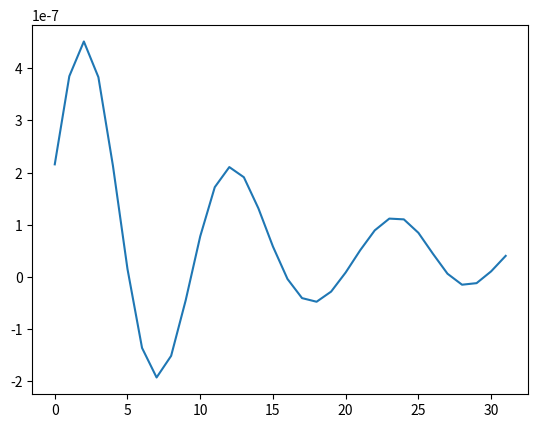

The script that saved this image:
import numpy as np
import scipy as sp

import matplotlib
import matplotlib.pyplot as plt

F_s = 44100

output = np.array([

    0.00000021566627594893,
    0.00000038469639207506,
    0.00000045130511239222,
    0.00000038280643366306,
    0.00000021279807072005,
    0.00000001490496970291,
    -0.00000013631181161600,
    -0.00000019299984899135,
    -0.00000015154134302975,
    -0.00000004512547846502,
    0.00000007765971332674,
    0.00000017190608048168,
    0.00000021046182041573,
    0.00000019099232417830,
    0.00000013131345610873,
    0.00000005804270841736,
    -0.00000000415035072976,
    -0.00000004080910898097,
    -0.00000004778034679020,
    -0.00000002830946854715,
    0.00000000835996161186,
    0.00000005105366085445,
    0.00000008912674331896,
    0.00000011165725055662,
    0.00000011018400414287,
    0.00000008440675713928,
    0.00000004419782229093,
    0.00000000595637050793,
    -0.00000001511341451987,
    -0.00000001211761269104,
    0.00000001049909315043,
    0.00000004019529953325,
])

plt.plot(output)